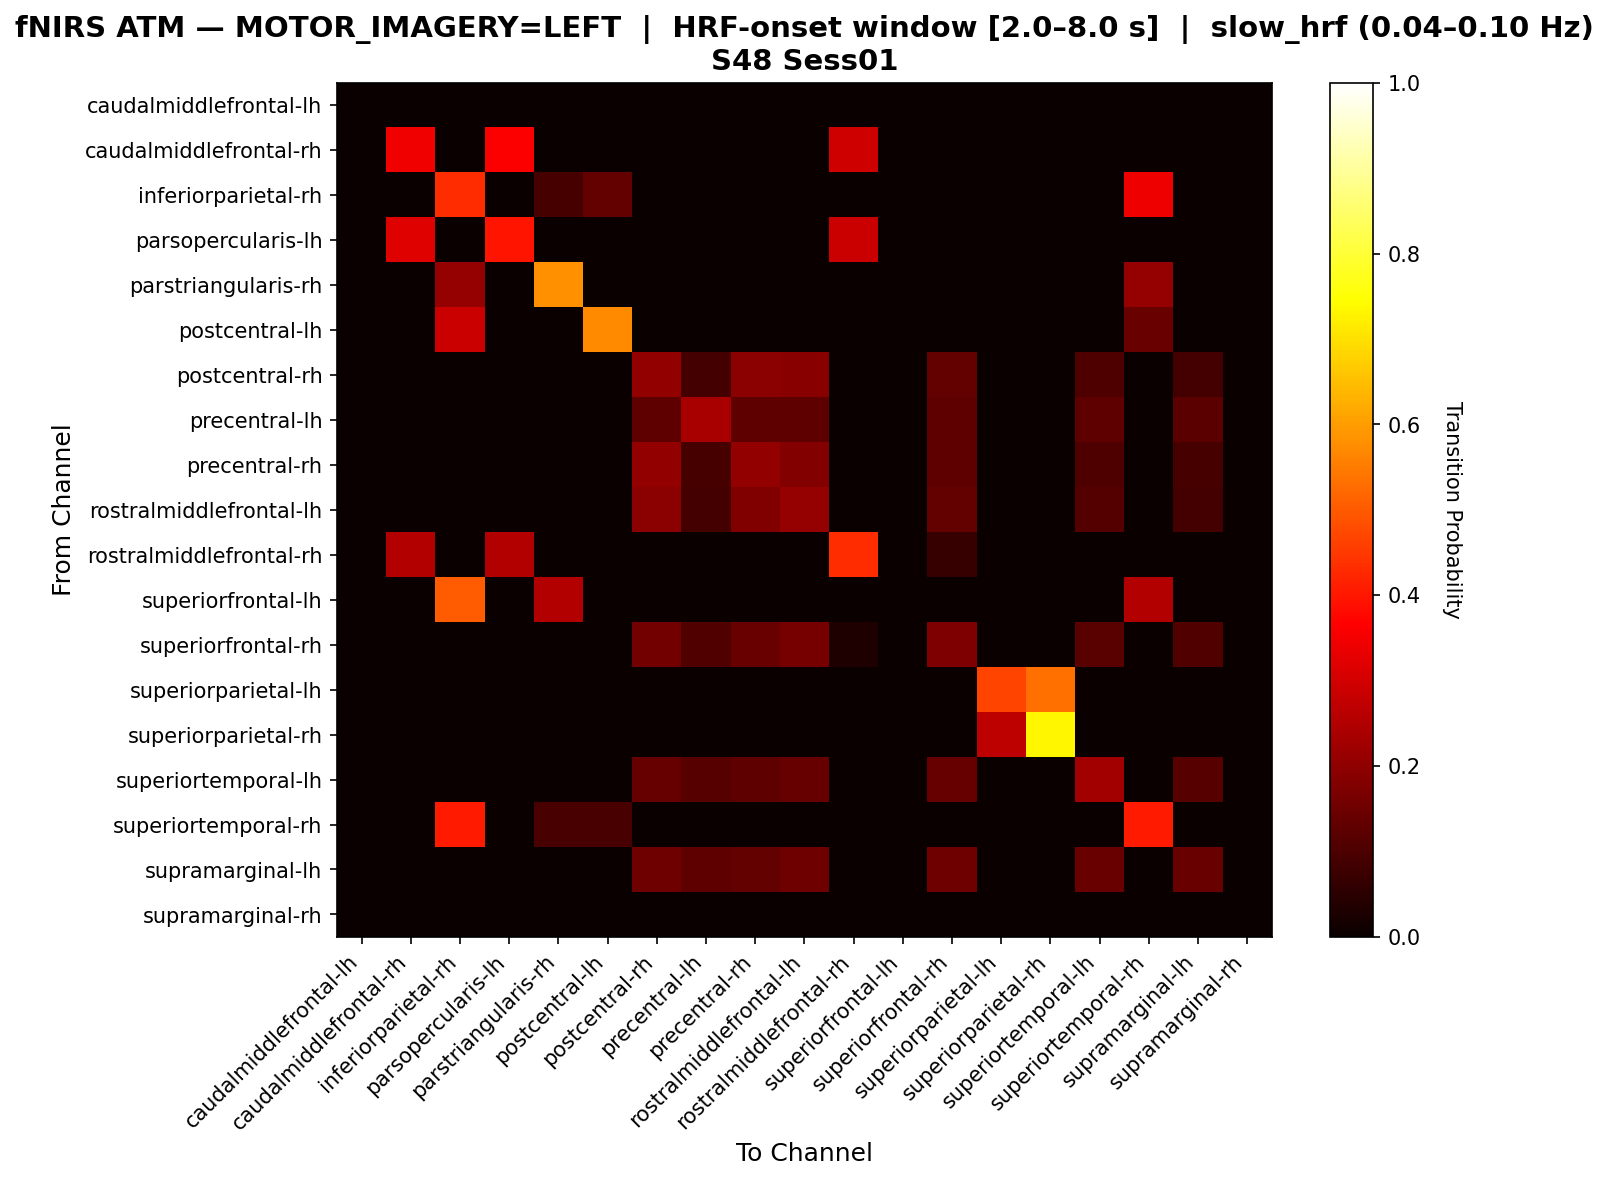

The data file committed next to this chart (first rows):
, caudalmiddlefrontal-lh, caudalmiddlefrontal-rh, inferiorparietal-rh, parsopercularis-lh, parstriangularis-rh, postcentral-lh, postcentral-rh, precentral-lh, precentral-rh, rostralmiddlefrontal-lh, rostralmiddlefrontal-rh, superiorfrontal-lh, superiorfrontal-rh, superiorparietal-lh, superiorparietal-rh, superiortemporal-lh, superiortemporal-rh, supramarginal-lh, supramarginal-rh
caudalmiddlefrontal-lh, 0.0, 0.0, 0.0, 0.0, 0.0, 0.0, 0.0, 0.0, 0.0, 0.0, 0.0, 0.0, 0.0, 0.0, 0.0, 0.0, 0.0, 0.0, 0.0
caudalmiddlefrontal-rh, 0.0, 0.3443, 0.0, 0.3607, 0.0, 0.0, 0.0, 0.0, 0.0, 0.0, 0.2951, 0.0, 0.0, 0.0, 0.0, 0.0, 0.0, 0.0, 0.0
inferiorparietal-rh, 0.0, 0.0, 0.4318, 0.0, 0.09091, 0.1364, 0.0, 0.0, 0.0, 0.0, 0.0, 0.0, 0.0, 0.0, 0.0, 0.0, 0.3409, 0.0, 0.0
parsopercularis-lh, 0.0, 0.3175, 0.0, 0.3968, 0.0, 0.0, 0.0, 0.0, 0.0, 0.0, 0.2857, 0.0, 0.0, 0.0, 0.0, 0.0, 0.0, 0.0, 0.0
parstriangularis-rh, 0.0, 0.0, 0.2105, 0.0, 0.5789, 0.0, 0.0, 0.0, 0.0, 0.0, 0.0, 0.0, 0.0, 0.0, 0.0, 0.0, 0.2105, 0.0, 0.0
postcentral-lh, 0.0, 0.0, 0.2857, 0.0, 0.0, 0.5714, 0.0, 0.0, 0.0, 0.0, 0.0, 0.0, 0.0, 0.0, 0.0, 0.0, 0.1429, 0.0, 0.0
postcentral-rh, 0.0, 0.0, 0.0, 0.0, 0.0, 0.0, 0.2031, 0.08854, 0.1927, 0.1875, 0.0, 0.0, 0.1354, 0.0, 0.0, 0.1042, 0.0, 0.08854, 0.0
precentral-lh, 0.0, 0.0, 0.0, 0.0, 0.0, 0.0, 0.1288, 0.2348, 0.1288, 0.1288, 0.0, 0.0, 0.1288, 0.0, 0.0, 0.1288, 0.0, 0.1212, 0.0
precentral-rh, 0.0, 0.0, 0.0, 0.0, 0.0, 0.0, 0.2032, 0.09091, 0.2032, 0.1818, 0.0, 0.0, 0.1283, 0.0, 0.0, 0.1016, 0.0, 0.09091, 0.0
rostralmiddlefrontal-lh, 0.0, 0.0, 0.0, 0.0, 0.0, 0.0, 0.1927, 0.08854, 0.1771, 0.2083, 0.0, 0.0, 0.1354, 0.0, 0.0, 0.1094, 0.0, 0.08854, 0.0
rostralmiddlefrontal-rh, 0.0, 0.25, 0.0, 0.25, 0.0, 0.0, 0.0, 0.0, 0.0, 0.0, 0.4306, 0.0, 0.06944, 0.0, 0.0, 0.0, 0.0, 0.0, 0.0
superiorfrontal-lh, 0.0, 0.0, 0.5, 0.0, 0.25, 0.0, 0.0, 0.0, 0.0, 0.0, 0.0, 0.0, 0.0, 0.0, 0.0, 0.0, 0.25, 0.0, 0.0
superiorfrontal-rh, 0.0, 0.0, 0.0, 0.0, 0.0, 0.0, 0.1562, 0.1062, 0.1437, 0.1625, 0.03125, 0.0, 0.175, 0.0, 0.0, 0.1187, 0.0, 0.1062, 0.0
superiorparietal-lh, 0.0, 0.0, 0.0, 0.0, 0.0, 0.0, 0.0, 0.0, 0.0, 0.0, 0.0, 0.0, 0.0, 0.4667, 0.5333, 0.0, 0.0, 0.0, 0.0
superiorparietal-rh, 0.0, 0.0, 0.0, 0.0, 0.0, 0.0, 0.0, 0.0, 0.0, 0.0, 0.0, 0.0, 0.0, 0.2667, 0.7333, 0.0, 0.0, 0.0, 0.0
superiortemporal-lh, 0.0, 0.0, 0.0, 0.0, 0.0, 0.0, 0.14, 0.1133, 0.1267, 0.14, 0.0, 0.0, 0.14, 0.0, 0.0, 0.2267, 0.0, 0.1133, 0.0
superiortemporal-rh, 0.0, 0.0, 0.4028, 0.0, 0.09722, 0.09722, 0.0, 0.0, 0.0, 0.0, 0.0, 0.0, 0.0, 0.0, 0.0, 0.0, 0.4028, 0.0, 0.0
supramarginal-lh, 0.0, 0.0, 0.0, 0.0, 0.0, 0.0, 0.1518, 0.125, 0.1339, 0.1518, 0.0, 0.0, 0.1518, 0.0, 0.0, 0.1429, 0.0, 0.1429, 0.0
supramarginal-rh, 0.0, 0.0, 0.0, 0.0, 0.0, 0.0, 0.0, 0.0, 0.0, 0.0, 0.0, 0.0, 0.0, 0.0, 0.0, 0.0, 0.0, 0.0, 0.0
